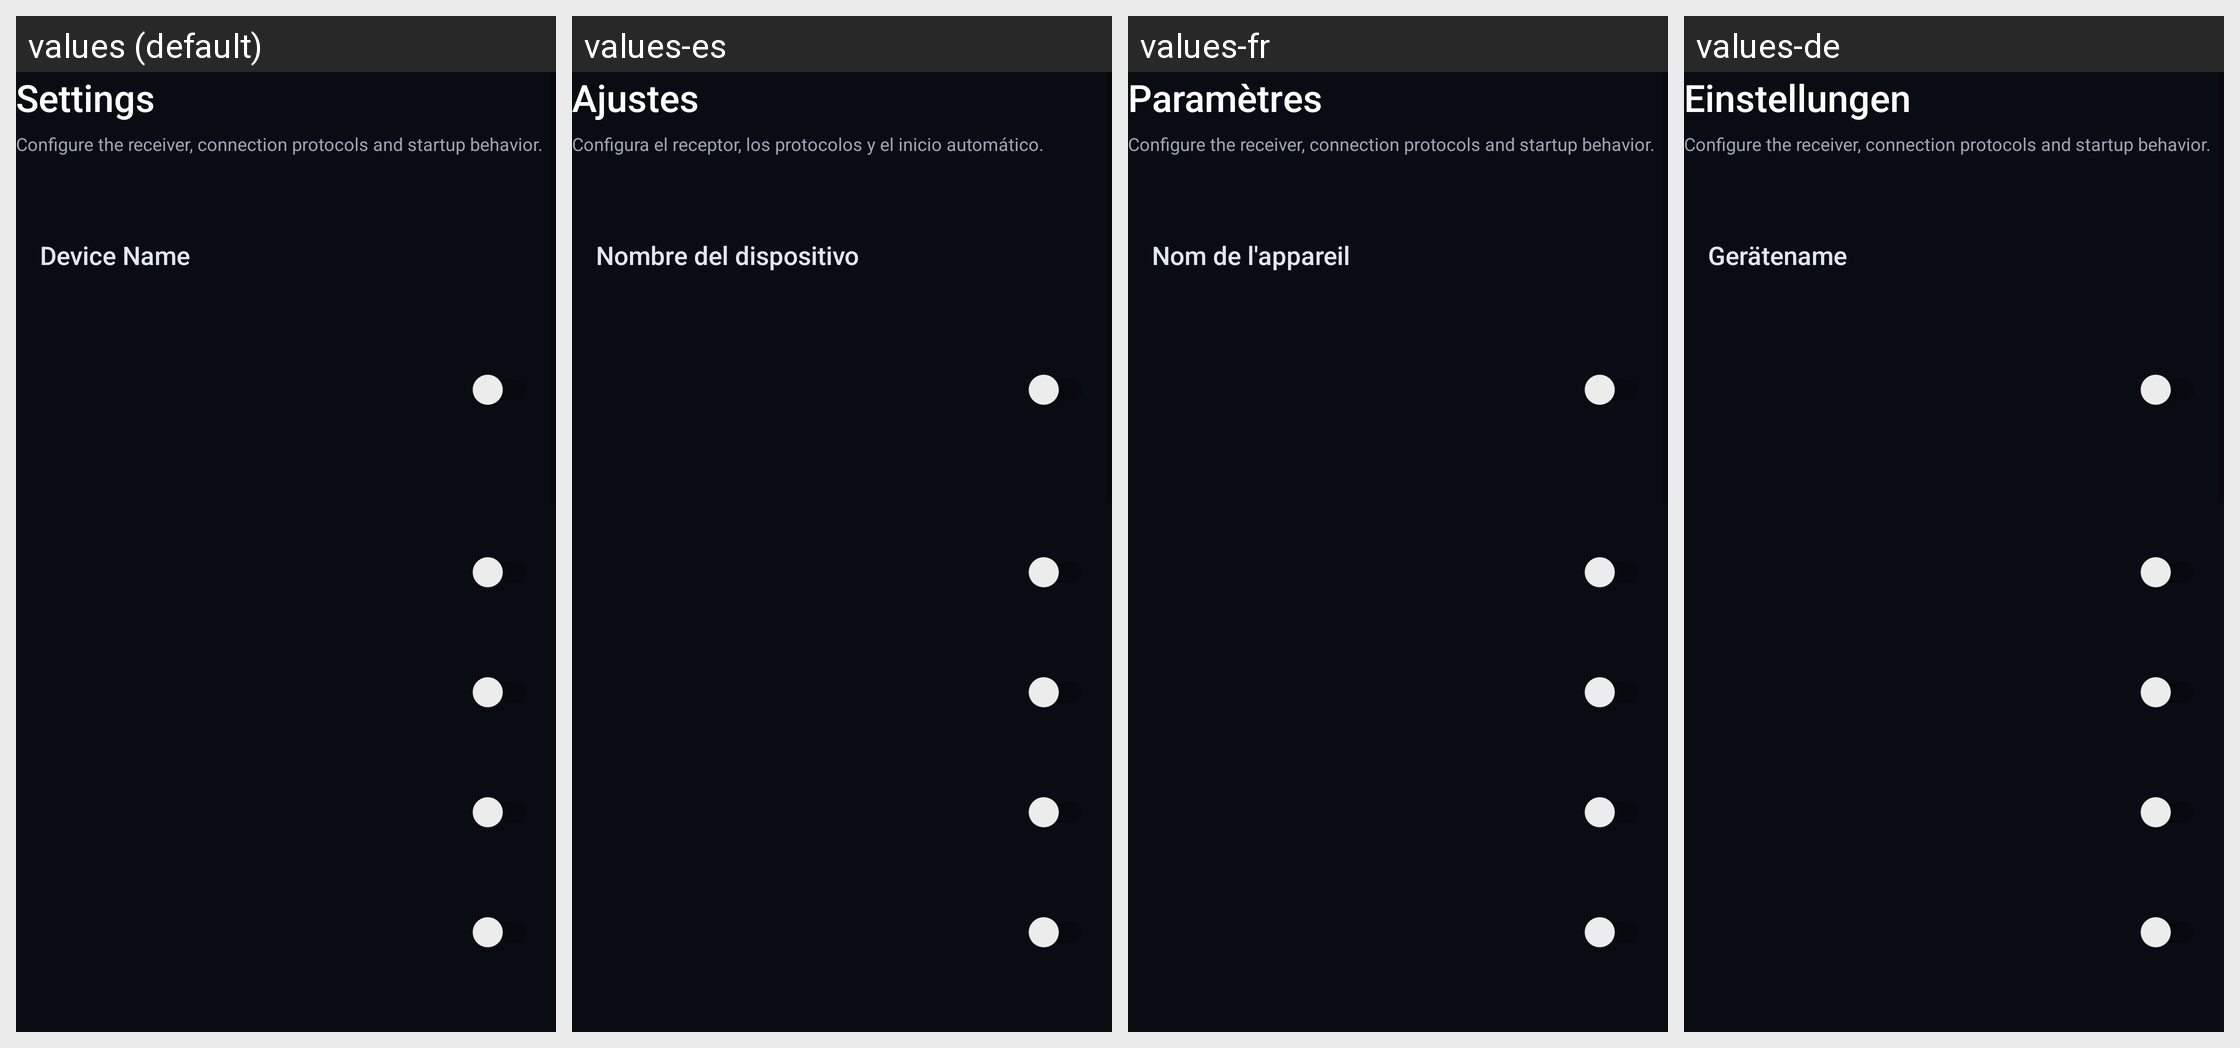

The Android screen above is rendered under several locales of the same app. Produce the string resources it draws, with the default and per-locale values.
Android screen res/layout/fragment_settings.xml rendered under 4 locales, left to right: values (default), values-es, values-fr, values-de. Device: Nexus 5 (rendered at 1080×1920; each locale shown at half size, 540×960, under a caption strip naming it); theme Theme.MaterialComponents.DayNight.NoActionBar.
Strings drawn on this screen, with the default value and each locale's value (text and hints the layout hard-codes, and strings that could not be matched under every locale, appear in the picture but are not listed):

nav_settings
  values: Settings
  values-es: Ajustes
  values-fr: Paramètres
  values-de: Einstellungen

settings_subtitle
  values: Configure the receiver, connection protocols and startup behavior.
  values-es: Configura el receptor, los protocolos y el inicio automático.
  values-fr: Configure the receiver, connection protocols and startup behavior.  [not translated; the default value is used]
  values-de: Configure the receiver, connection protocols and startup behavior.  [not translated; the default value is used]

setting_display_name
  values: Device Name
  values-es: Nombre del dispositivo
  values-fr: Nom de l'appareil
  values-de: Gerätename
